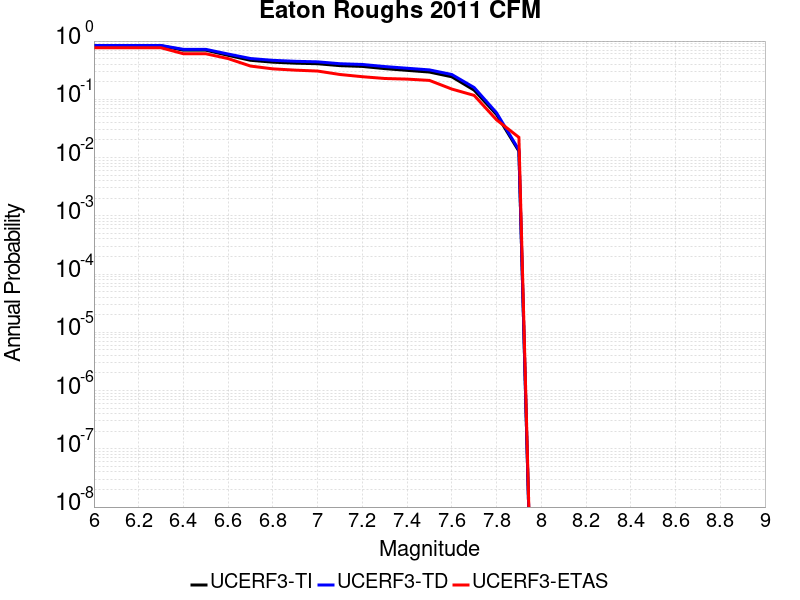

Data behind this chart, as committed beside it:
Magnitude, UCERF3-TI Prob, UCERF3-TD Prob, UCERF3-ETAS Prob
6.0, 0.8306, 0.8404, 0.7667
6.1, 0.8306, 0.8404, 0.7667
6.2, 0.8306, 0.8404, 0.7667
6.3, 0.8306, 0.8404, 0.7667
6.4, 0.6975, 0.721, 0.6056
6.5, 0.6975, 0.721, 0.6056
6.6, 0.5686, 0.5989, 0.5
6.7, 0.4675, 0.5014, 0.3722
6.8, 0.434, 0.4668, 0.3333
6.9, 0.4173, 0.4494, 0.3167
7.0, 0.4082, 0.4399, 0.3056
7.1, 0.3784, 0.4083, 0.2667
7.2, 0.367, 0.3965, 0.2444
7.3, 0.3366, 0.365, 0.2278
7.4, 0.3142, 0.3414, 0.2222
7.5, 0.2937, 0.3199, 0.2111
7.6, 0.2436, 0.2666, 0.15
7.7, 0.1435, 0.1592, 0.1167
7.8, 0.05485, 0.05869, 0.04444
7.9, 0.01285, 0.01349, 0.02222
